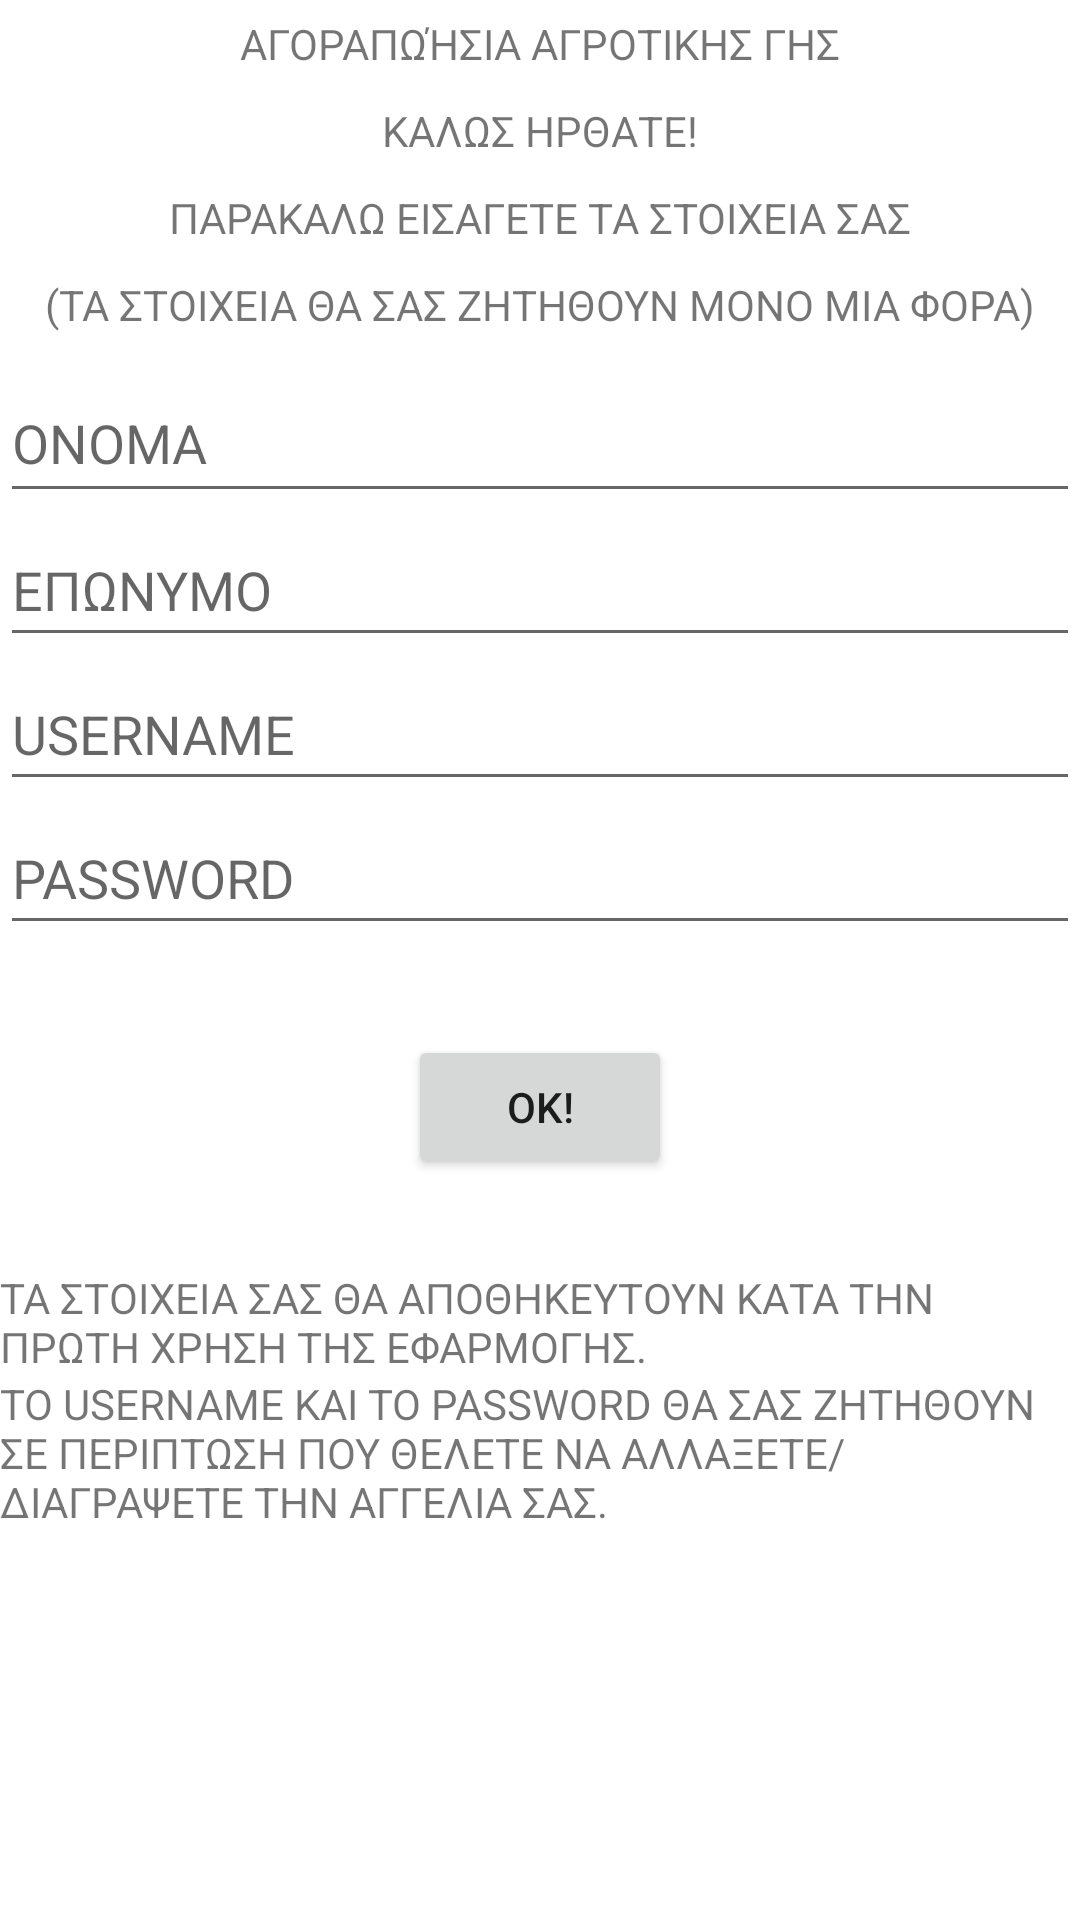

Android layout source for this screen:
<!-- AndroidManifest.xml: application theme Theme.FarmEstate -->
<!-- res/layout/activity_main.xml -->
<?xml version="1.0" encoding="utf-8"?>
<androidx.constraintlayout.widget.ConstraintLayout xmlns:android="http://schemas.android.com/apk/res/android"
    xmlns:app="http://schemas.android.com/apk/res-auto"
    xmlns:tools="http://schemas.android.com/tools"
    android:layout_width="match_parent"
    android:layout_height="match_parent"
    tools:context=".MainActivity">

    <TextView
        android:id="@+id/textView"
        android:layout_width="wrap_content"
        android:layout_height="wrap_content"
        android:layout_marginStart="75dp"
        android:layout_marginLeft="75dp"
        android:layout_marginTop="5dp"
        android:layout_marginEnd="75dp"
        android:layout_marginRight="75dp"
        android:text="ΑΓΟΡΑΠΩΉΣΙΑ ΑΓΡΟΤΙΚΗΣ ΓΗΣ"
        app:layout_constraintEnd_toEndOf="parent"
        app:layout_constraintStart_toStartOf="parent"
        app:layout_constraintTop_toTopOf="parent" />

    <TextView
        android:id="@+id/textView2"
        android:layout_width="wrap_content"
        android:layout_height="wrap_content"
        android:layout_marginStart="100dp"
        android:layout_marginLeft="100dp"
        android:layout_marginTop="10dp"
        android:layout_marginEnd="100dp"
        android:layout_marginRight="100dp"
        android:text="ΚΑΛΩΣ ΗΡΘΑΤΕ!"
        app:layout_constraintEnd_toEndOf="parent"
        app:layout_constraintStart_toStartOf="parent"
        app:layout_constraintTop_toBottomOf="@+id/textView" />

    <TextView
        android:id="@+id/textView3"
        android:layout_width="wrap_content"
        android:layout_height="wrap_content"
        android:layout_marginStart="45dp"
        android:layout_marginLeft="45dp"
        android:layout_marginTop="10dp"
        android:layout_marginEnd="45dp"
        android:layout_marginRight="45dp"
        android:text="ΠΑΡΑΚΑΛΩ ΕΙΣΑΓΕΤΕ ΤΑ ΣΤΟΙΧΕΙΑ ΣΑΣ"
        app:layout_constraintEnd_toEndOf="parent"
        app:layout_constraintStart_toStartOf="parent"
        app:layout_constraintTop_toBottomOf="@+id/textView2" />

    <TextView
        android:id="@+id/textView4"
        android:layout_width="wrap_content"
        android:layout_height="wrap_content"
        android:layout_marginStart="20dp"
        android:layout_marginLeft="20dp"
        android:layout_marginTop="10dp"
        android:layout_marginEnd="20dp"
        android:layout_marginRight="20dp"
        android:text="(ΤΑ ΣΤΟΙΧΕΙΑ ΘΑ ΣΑΣ ΖΗΤΗΘΟΥΝ ΜΟΝΟ ΜΙΑ ΦΟΡΑ)"
        app:layout_constraintEnd_toEndOf="parent"
        app:layout_constraintStart_toStartOf="parent"
        app:layout_constraintTop_toBottomOf="@+id/textView3" />

    <com.google.android.material.textfield.TextInputLayout
        android:id="@+id/layout_first_name"
        android:layout_width="match_parent"
        android:layout_height="wrap_content"
        android:layout_marginTop="10dp"
        app:layout_constraintEnd_toEndOf="parent"
        app:layout_constraintHorizontal_bias="1.0"
        app:layout_constraintStart_toStartOf="parent"
        app:layout_constraintTop_toBottomOf="@+id/textView4">

    </com.google.android.material.textfield.TextInputLayout>

    <com.google.android.material.textfield.TextInputEditText
        android:id="@+id/et_first_name"
        android:layout_width="match_parent"
        android:layout_height="wrap_content"
        android:height="50dp"
        android:hint="ΟΝΟΜΑ"
        app:layout_constraintEnd_toEndOf="parent"
        app:layout_constraintStart_toStartOf="parent"
        app:layout_constraintTop_toBottomOf="@+id/layout_first_name" />

    <com.google.android.material.textfield.TextInputLayout
        android:id="@+id/layout_last_name"
        android:layout_width="match_parent"
        android:layout_height="wrap_content"
        app:layout_constraintEnd_toEndOf="parent"
        app:layout_constraintHorizontal_bias="0.0"
        app:layout_constraintStart_toStartOf="parent"
        app:layout_constraintTop_toBottomOf="@+id/et_first_name">

    </com.google.android.material.textfield.TextInputLayout>

    <com.google.android.material.textfield.TextInputEditText
        android:id="@+id/et_last_name"
        android:layout_width="match_parent"
        android:layout_height="wrap_content"
        android:hint="ΕΠΩΝΥΜΟ"
        android:minHeight="48dp"
        app:layout_constraintTop_toBottomOf="@+id/layout_last_name"
        tools:layout_editor_absoluteX="0dp" />

    <com.google.android.material.textfield.TextInputLayout
        android:id="@+id/layout_username"
        android:layout_width="match_parent"
        android:layout_height="wrap_content"
        app:layout_constraintTop_toBottomOf="@+id/et_last_name"
        tools:layout_editor_absoluteX="75dp">

    </com.google.android.material.textfield.TextInputLayout>

    <com.google.android.material.textfield.TextInputEditText
        android:id="@+id/et_username"
        android:layout_width="match_parent"
        android:layout_height="wrap_content"
        android:hint="USERNAME"
        android:minHeight="48dp"
        app:layout_constraintTop_toBottomOf="@+id/layout_username"
        tools:layout_editor_absoluteX="12dp" />

    <com.google.android.material.textfield.TextInputLayout
        android:id="@+id/layout_password"
        android:layout_width="match_parent"
        android:layout_height="wrap_content"
        app:layout_constraintTop_toBottomOf="@+id/et_username"
        tools:layout_editor_absoluteX="72dp">

    </com.google.android.material.textfield.TextInputLayout>

    <com.google.android.material.textfield.TextInputEditText
        android:id="@+id/et_password"
        android:layout_width="match_parent"
        android:layout_height="wrap_content"
        android:hint="PASSWORD"
        android:minHeight="48dp"
        app:layout_constraintTop_toBottomOf="@+id/layout_password"
        tools:layout_editor_absoluteX="2dp" />

    <Button
        android:id="@+id/button_register"
        android:layout_width="wrap_content"
        android:layout_height="wrap_content"
        android:layout_marginStart="150dp"
        android:layout_marginLeft="150dp"
        android:layout_marginTop="30dp"
        android:layout_marginEnd="150dp"
        android:layout_marginRight="150dp"
        android:text="OK!"
        app:layout_constraintEnd_toEndOf="parent"
        app:layout_constraintStart_toStartOf="parent"
        app:layout_constraintTop_toBottomOf="@+id/et_password" />

    <TextView
        android:id="@+id/textView6"
        android:layout_width="wrap_content"
        android:layout_height="wrap_content"
        android:layout_marginTop="30dp"
        android:text="ΤΑ ΣΤΟΙΧΕΙΑ ΣΑΣ ΘΑ ΑΠΟΘΗΚΕΥΤΟΥΝ ΚΑΤΑ ΤΗΝ ΠΡΩΤΗ ΧΡΗΣΗ ΤΗΣ ΕΦΑΡΜΟΓΗΣ."
        app:layout_constraintStart_toStartOf="parent"
        app:layout_constraintTop_toBottomOf="@+id/button_register" />

    <TextView
        android:id="@+id/textView7"
        android:layout_width="wrap_content"
        android:layout_height="wrap_content"
        android:text="ΤΟ USERNAME KAI TO PASSWORD ΘΑ ΣΑΣ ΖΗΤΗΘΟΥΝ ΣΕ ΠΕΡΙΠΤΩΣΗ ΠΟΥ ΘΕΛΕΤΕ ΝΑ ΑΛΛΑΞΕΤΕ/ΔΙΑΓΡΑΨΕΤΕ ΤΗΝ ΑΓΓΕΛΙΑ ΣΑΣ."
        app:layout_constraintStart_toStartOf="parent"
        app:layout_constraintTop_toBottomOf="@+id/textView6" />

</androidx.constraintlayout.widget.ConstraintLayout>
<!-- resources referenced by this layout -->
<resources>
  <style name="Theme.FarmEstate" parent="Theme.MaterialComponents.DayNight.DarkActionBar">
          
          <item name="colorPrimary">@color/purple_500</item>
          <item name="colorPrimaryVariant">@color/purple_700</item>
          <item name="colorOnPrimary">@color/white</item>
          
          <item name="colorSecondary">@color/teal_200</item>
          <item name="colorSecondaryVariant">@color/teal_700</item>
          <item name="colorOnSecondary">@color/black</item>
          
          <item name="android:statusBarColor" tools:targetApi="l">?attr/colorPrimaryVariant</item>
          
      </style>
  <!-- not gathered from this repository: default colours our renderer supplied (Android Studio template values) -->
  <color name="purple_500">#FF6200EE</color>
  <color name="purple_700">#FF3700B3</color>
  <color name="teal_200">#FF03DAC5</color>
  <color name="teal_700">#FF018786</color>
  <color name="black">#FF000000</color>
  <color name="white">#FFFFFFFF</color>
</resources>
